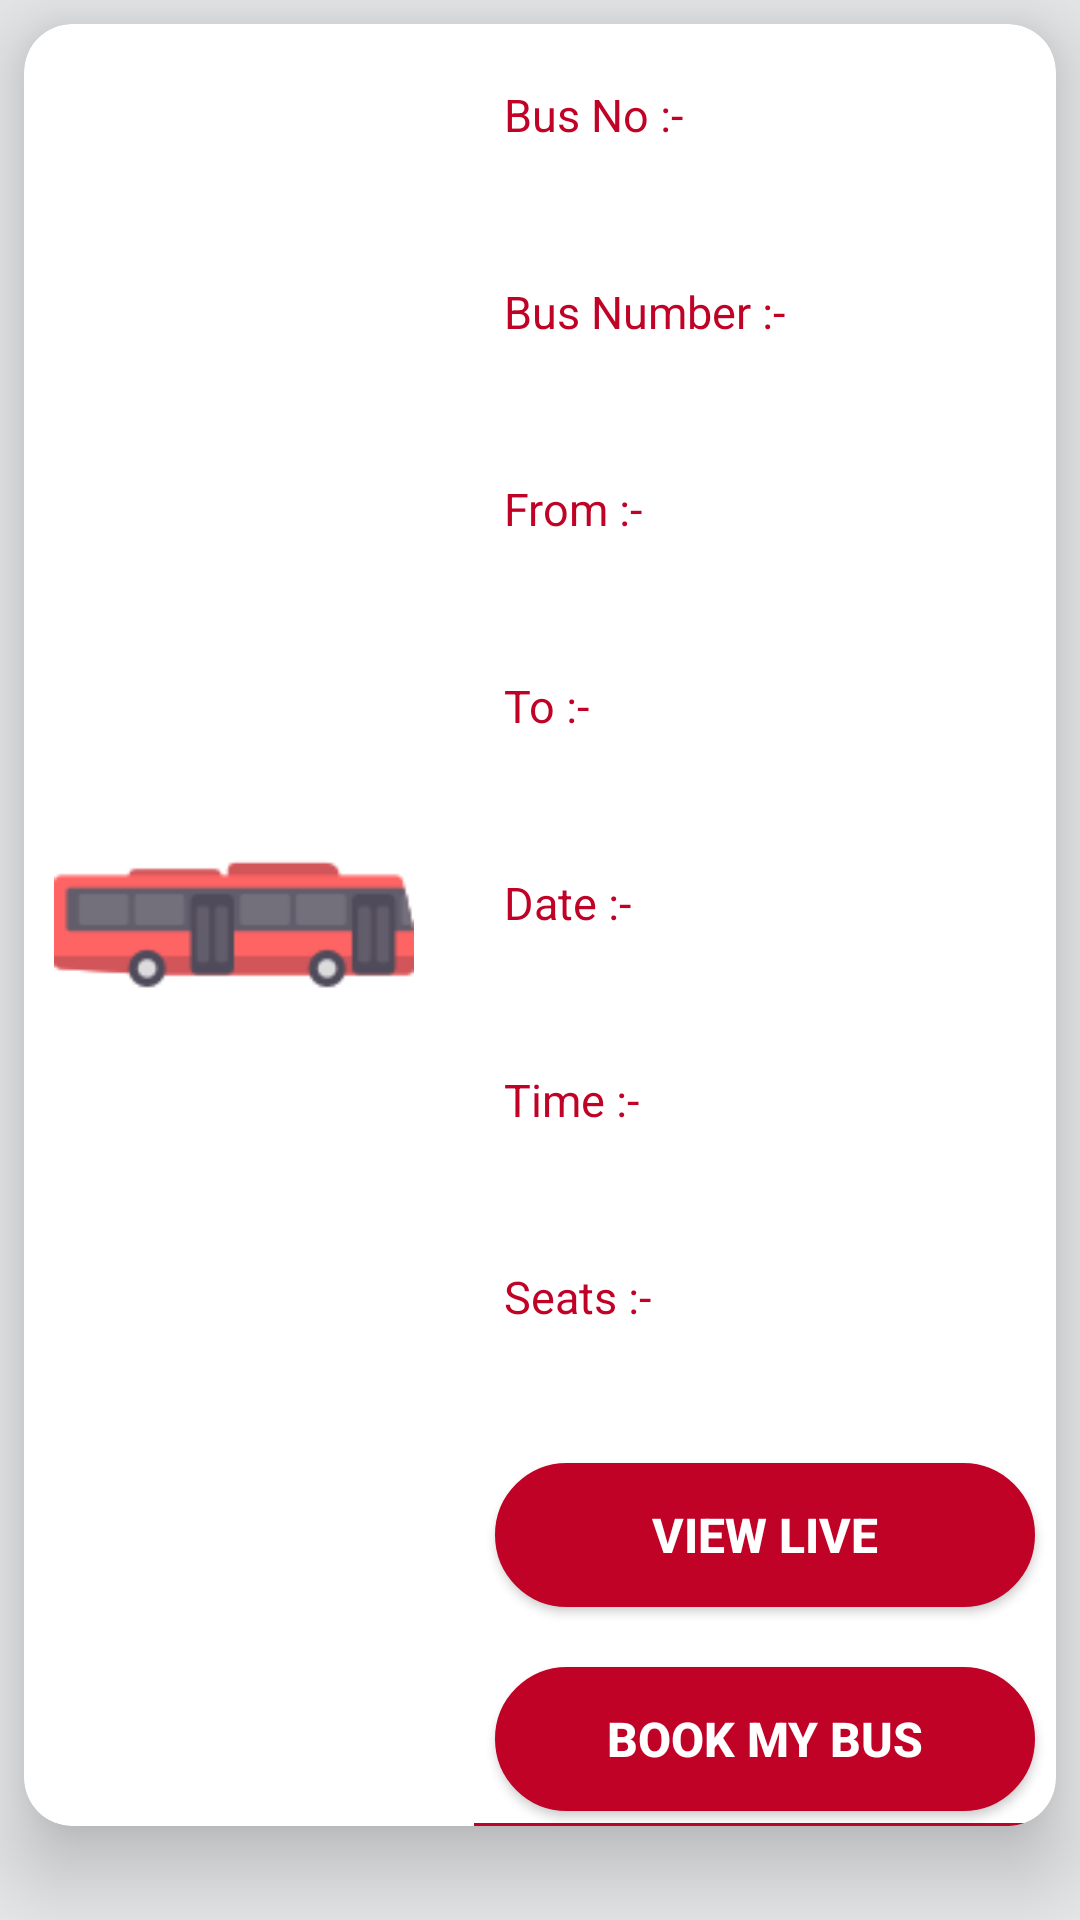

Here is an Android app screen rendered from its layout file. Give the layout XML and the strings, colors and styles it references.
<!-- AndroidManifest.xml: application theme AppTheme -->
<!-- res/layout/lv_all_buses.xml -->
<?xml version="1.0" encoding="utf-8"?>
<LinearLayout xmlns:android="http://schemas.android.com/apk/res/android"
    xmlns:tools="http://schemas.android.com/tools"
    android:layout_width="match_parent"
    android:layout_height="match_parent"
    xmlns:app="http://schemas.android.com/apk/res-auto"
    android:orientation="vertical"
    android:background="@color/colorAccent">

    <android.support.v7.widget.CardView
        android:layout_width="match_parent"
        android:layout_height="wrap_content"
        android:layout_marginBottom="8dp"
        android:layout_marginTop="8dp"
        android:layout_marginLeft="8dp"
        android:layout_marginRight="8dp"
        app:cardElevation="16dp"
        app:cardCornerRadius="16dp"
        android:id="@+id/cardview11"
        >

        <ImageView
            android:layout_width="120dp"
            android:layout_height="150dp"
            android:layout_marginLeft="10dp"
            android:layout_gravity="center_vertical"
            android:id="@+id/img_citybus"
            android:src="@drawable/buseslogo"/>


        <LinearLayout
            android:layout_width="match_parent"
            android:layout_height="match_parent"
            android:id="@+id/l1"
            android:orientation="vertical"
            android:layout_marginLeft="150dp">

            <TextView
                android:layout_width="wrap_content"
                android:layout_height="wrap_content"
                android:id="@+id/txt_bus_id_title"
                android:text="Bus No :-"
                android:textSize="15dp"
                android:textColor="@color/colorPrimaryDark"
                android:layout_marginTop="20dp"
                android:layout_marginLeft="10dp"
                android:layout_marginRight="10dp"/>

            <TextView
                android:layout_width="250dp"
                android:layout_height="wrap_content"
                android:id="@+id/txt_bus_id"
                android:text=""
                android:textSize="15dp"
                android:layout_marginTop="5dp"
                android:layout_marginLeft="10dp"
                android:layout_marginRight="10dp"
                />

            <TextView
                android:layout_width="wrap_content"
                android:layout_height="wrap_content"
                android:id="@+id/txt_bus_number_title"
                android:text="Bus Number :-"
                android:textSize="15dp"
                android:textColor="@color/colorPrimaryDark"
                android:layout_marginTop="20dp"
                android:layout_marginLeft="10dp"
                android:layout_marginRight="10dp"/>

            <TextView
                android:layout_width="250dp"
                android:layout_height="wrap_content"
                android:id="@+id/txt_bus_number"
                android:text=""
                android:textSize="15dp"
                android:layout_marginTop="5dp"
                android:layout_marginLeft="10dp"
                android:layout_marginRight="10dp"
                />


            <TextView
                android:layout_width="wrap_content"
                android:layout_height="wrap_content"
                android:id="@+id/txt_bus_source_title"
                android:text="From :-"
                android:textSize="15dp"
                android:textColor="@color/colorPrimaryDark"
                android:layout_marginTop="20dp"
                android:layout_marginLeft="10dp"
                android:layout_marginRight="10dp"
                />

            <TextView
                android:layout_width="250dp"
                android:layout_height="wrap_content"
                android:id="@+id/txt_bus_source"
                android:text=""
                android:textSize="15dp"
                android:layout_marginTop="5dp"
                android:layout_marginLeft="10dp"
                android:layout_marginRight="10dp"

                />

            <TextView
                android:layout_width="wrap_content"
                android:layout_height="wrap_content"
                android:id="@+id/txt_bus_destination_title"
                android:text="To :-"
                android:textSize="15dp"
                android:textColor="@color/colorPrimaryDark"
                android:layout_marginTop="20dp"
                android:layout_marginLeft="10dp"
                android:layout_marginRight="10dp"
                />

            <TextView
                android:layout_width="250dp"
                android:layout_height="wrap_content"
                android:id="@+id/txt_bus_destination"
                android:text=""
                android:textSize="15dp"
                android:layout_marginTop="5dp"
                android:layout_marginLeft="10dp"
                android:layout_marginRight="10dp"

                />


            <TextView
                android:layout_width="wrap_content"
                android:layout_height="wrap_content"
                android:id="@+id/txt_bus_date_title"
                android:text="Date :-"
                android:textSize="15dp"
                android:textColor="@color/colorPrimaryDark"
                android:layout_marginTop="20dp"
                android:layout_marginLeft="10dp"
                android:layout_marginRight="10dp"
                />

            <TextView
                android:layout_width="250dp"
                android:layout_height="wrap_content"
                android:id="@+id/txt_bus_date"
                android:text=""
                android:textSize="15dp"
                android:layout_marginTop="5dp"
                android:layout_marginLeft="10dp"
                android:layout_marginRight="10dp"
                />

            <TextView
                android:layout_width="wrap_content"
                android:layout_height="wrap_content"
                android:id="@+id/txt_bus_time_title"
                android:text="Time :-"
                android:textSize="15dp"
                android:textColor="@color/colorPrimaryDark"
                android:layout_marginTop="20dp"
                android:layout_marginLeft="10dp"
                android:layout_marginRight="10dp"
                />

            <TextView
                android:layout_width="250dp"
                android:layout_height="wrap_content"
                android:id="@+id/txt_bus_time"
                android:text=""
                android:textSize="15dp"
                android:layout_marginTop="5dp"
                android:layout_marginLeft="10dp"
                android:layout_marginRight="10dp"
                />

            <TextView
                android:layout_width="wrap_content"
                android:layout_height="wrap_content"
                android:id="@+id/txt_bus_seats_title"
                android:text="Seats :-"
                android:textSize="15dp"
                android:textColor="@color/colorPrimaryDark"
                android:layout_marginTop="20dp"
                android:layout_marginLeft="10dp"
                android:layout_marginRight="10dp"
                />

            <TextView
                android:layout_width="250dp"
                android:layout_height="wrap_content"
                android:id="@+id/txt_bus_seats"
                android:text=""
                android:textSize="15dp"
                android:layout_marginTop="5dp"
                android:layout_marginLeft="10dp"
                android:layout_marginRight="10dp"
                />

            <Button
                android:layout_width="180dp"
                android:layout_height="wrap_content"
                android:id="@+id/btn_view_in_map"
                android:text="View Live"
                android:textColor="#ffff"
                android:textSize="16dp"
                android:textStyle="bold"
                android:layout_gravity="center"
                android:layout_marginTop="20dp"
                android:background="@drawable/buttonbackground"/>

            <Button
                android:layout_width="180dp"
                android:layout_height="wrap_content"
                android:id="@+id/btn_book_my_bus"
                android:text="Book My Bus"
                android:textColor="#ffff"
                android:textSize="16dp"
                android:textStyle="bold"
                android:layout_gravity="center"
                android:layout_marginTop="20dp"
                android:background="@drawable/buttonbackground"/>

            <View
                android:layout_width="match_parent"
                android:layout_height="1dp"
                android:background="@color/colorPrimaryDark"
                android:layout_marginTop="4dp"/>

        </LinearLayout>
    </android.support.v7.widget.CardView>

</LinearLayout>
<!-- resources referenced by this layout -->
<resources>
  <color name="colorAccent">#E5E7E9</color>
  <color name="colorPrimaryDark">#C00227</color>
  <!-- drawable buseslogo: png bitmap (drawable, 1985 bytes) -->
  <!-- drawable buttonbackground (drawable) -->
  <?xml version="1.0" encoding="utf-8"?>
  <shape xmlns:android="http://schemas.android.com/apk/res/android"
      android:thickness="0dp"
      android:shape="rectangle">
  
      <stroke android:width="2dp"
          android:color="@color/colorPrimaryDark"/>
  
      <corners android:radius="25dp"/>
  
      <solid android:color="@color/colorPrimaryDark"/>
  
  </shape>
  <style name="AppTheme" parent="Theme.AppCompat.Light.DarkActionBar">
          
          <item name="colorPrimary">@color/colorPrimary</item>
          <item name="colorPrimaryDark">@color/colorPrimaryDark</item>
          <item name="colorAccent">@color/colorAccent</item>
      </style>
  <color name="colorPrimary">#BB0707</color>
</resources>
